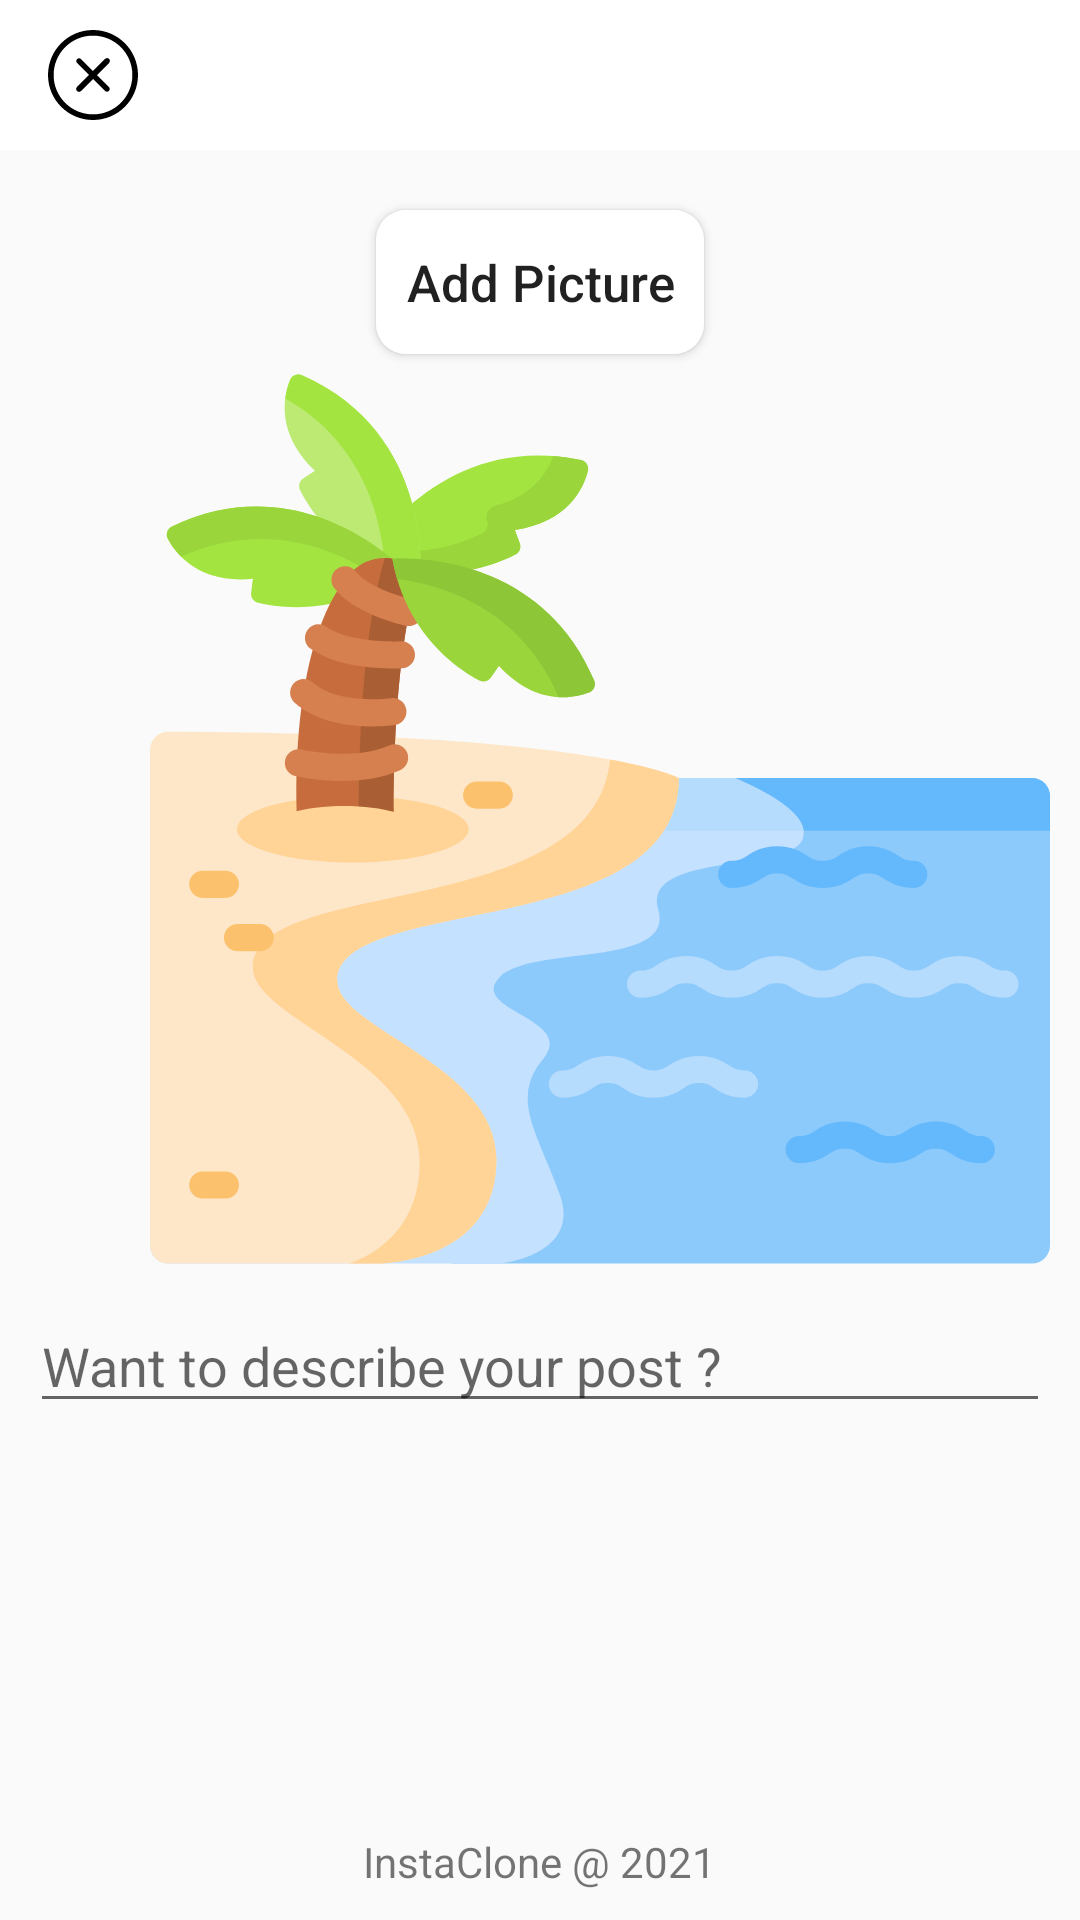

Reconstruct the res/layout file that produces this screen, plus the resources it refers to.
<!-- AndroidManifest.xml: application theme Theme.InstaClone -->
<!-- res/layout/activity_add_post.xml -->
<?xml version="1.0" encoding="utf-8"?>
<RelativeLayout xmlns:android="http://schemas.android.com/apk/res/android"
    xmlns:app="http://schemas.android.com/apk/res-auto"
    xmlns:tools="http://schemas.android.com/tools"
    android:layout_width="match_parent"
    android:layout_height="match_parent"
    tools:context=".AddPostActivity">

    <com.google.android.material.appbar.AppBarLayout
        android:id="@+id/app_bar_layout_add_post"
        android:layout_width="match_parent"
        android:layout_height="wrap_content">

        <androidx.appcompat.widget.Toolbar
            android:id="@+id/add_post_toolbar"
            android:layout_width="match_parent"
            android:layout_height="50dp"
            android:background="@color/white">

            <RelativeLayout
                android:layout_width="match_parent"
                android:layout_height="wrap_content">

                <ImageView
                    android:id="@+id/close_add_post_btn"
                    android:layout_width="30dp"
                    android:layout_height="30dp"
                    android:layout_alignParentStart="true"
                    android:src="@drawable/ic_close_circular_button_symbol"/>

                <ImageView
                    android:src="@drawable/ic_check"
                    android:id="@+id/save_new_post_btn"
                    android:layout_width="30dp"
                    android:layout_height="30dp"
                    android:layout_alignParentEnd="true"
                    android:layout_marginEnd="15dp"/>

            </RelativeLayout>

        </androidx.appcompat.widget.Toolbar>

    </com.google.android.material.appbar.AppBarLayout>

    <com.airbnb.lottie.LottieAnimationView
        android:id="@+id/Lottie1"
        android:layout_width="100dp"
        android:layout_height="100dp"
        app:lottie_speed="1"
        android:layout_centerVertical="true"
        android:layout_centerHorizontal="true" />

    <LinearLayout
        android:id="@+id/mainKaamView"
        android:layout_below="@id/app_bar_layout_add_post"
        android:layout_width="match_parent"
        android:layout_height="match_parent"
        android:orientation="vertical"
        android:layout_marginTop="15dp">

        <RelativeLayout
            android:layout_width="match_parent"
            android:layout_height="wrap_content">

            <Button
                android:id="@+id/AddPictureBtn"
                android:layout_width="wrap_content"
                android:layout_height="wrap_content"
                android:text="Add Picture"
                android:textAllCaps="false"
                android:layout_centerHorizontal="true"
                android:background="@drawable/edittext_signup_rounded"
                android:layout_margin="5dp"
                android:textSize="17sp"
                android:padding="10dp"/>

        </RelativeLayout>


        <ImageView
            android:id="@+id/image_post"
            android:layout_width="300dp"
            android:layout_height="300dp"
            android:scaleType="fitCenter"
            android:src="@drawable/ic_beach"
            android:layout_marginStart="50dp"/>

        <EditText
            android:id="@+id/post_description"
            android:layout_width="match_parent"
            android:layout_height="wrap_content"
            android:hint="@string/want_to_describe_your_post"
            android:layout_margin="10dp"
            android:maxLines="8" />

        <RelativeLayout
            android:layout_width="match_parent"
            android:layout_height="match_parent">

            <TextView
                android:text="@string/instaclone_2021"
                android:layout_width="wrap_content"
                android:layout_height="wrap_content"
                android:layout_centerHorizontal="true"
                android:layout_alignParentBottom="true"
                android:layout_marginBottom="10dp"/>

        </RelativeLayout>

    </LinearLayout>

</RelativeLayout>
<!-- resources referenced by this layout -->
<resources>
  <!-- drawable edittext_signup_rounded (drawable) -->
  <?xml version="1.0" encoding="utf-8"?>
  <shape xmlns:android="http://schemas.android.com/apk/res/android"
      android:shape="rectangle">
  
      <solid android:color="#ffffff"/>
  
      <corners
          android:bottomLeftRadius="10dp"
          android:bottomRightRadius="10dp"
          android:topLeftRadius="10dp"
          android:topRightRadius="10dp"/>
  
  </shape>
  <!-- drawable ic_beach: vector/xml drawable (drawable, 11323 chars, omitted) -->
  <!-- drawable ic_close_circular_button_symbol (drawable) -->
  <vector android:height="24dp" android:viewportHeight="612"
      android:viewportWidth="612" android:width="24dp" xmlns:android="http://schemas.android.com/apk/res/android">
      <path android:fillColor="#FF000000" android:pathData="M415.338,196.662c-7.535,-7.535 -19.737,-7.535 -27.253,0l-82.181,82.18l-81.033,-81.032c-7.478,-7.478 -19.584,-7.478 -27.042,0c-7.478,7.478 -7.478,19.584 0,27.042l81.033,81.033l-81.587,81.587c-7.535,7.535 -7.535,19.736 0,27.253s19.737,7.517 27.253,0l81.588,-81.587l81.032,81.032c7.478,7.478 19.584,7.478 27.043,0c7.478,-7.478 7.478,-19.584 0,-27.043l-81.033,-81.032l82.181,-82.18C422.873,216.399 422.873,204.179 415.338,196.662zM306,0C136.992,0 0,136.992 0,306s136.992,306 306,306c168.988,0 306,-137.012 306,-306S475.008,0 306,0zM306,573.75C158.125,573.75 38.25,453.875 38.25,306C38.25,158.125 158.125,38.25 306,38.25c147.875,0 267.75,119.875 267.75,267.75C573.75,453.875 453.875,573.75 306,573.75z"/>
  </vector>
  <string name="instaclone_2021">InstaClone @ 2021</string>
  <string name="want_to_describe_your_post">Want to describe your post ?</string>
  <style name="Theme.InstaClone" parent="Theme.AppCompat.Light.NoActionBar">
          
          <item name="colorPrimary">@color/purple_500</item>
          <item name="colorPrimaryVariant">@color/purple_700</item>
          <item name="colorOnPrimary">@color/white</item>
          
          <item name="colorSecondary">@color/teal_200</item>
          <item name="colorSecondaryVariant">@color/teal_700</item>
          <item name="colorOnSecondary">@color/black</item>
          
          <item name="android:statusBarColor" tools:targetApi="l">?attr/colorPrimaryVariant</item>
          
      </style>
  <!-- not gathered from this repository: default colours our renderer supplied (Android Studio template values) -->
  <color name="purple_500">#FF6200EE</color>
  <color name="purple_700">#FF3700B3</color>
  <color name="teal_200">#FF03DAC5</color>
  <color name="teal_700">#FF018786</color>
  <color name="black">#FF000000</color>
  <color name="white">#FFFFFFFF</color>
</resources>
